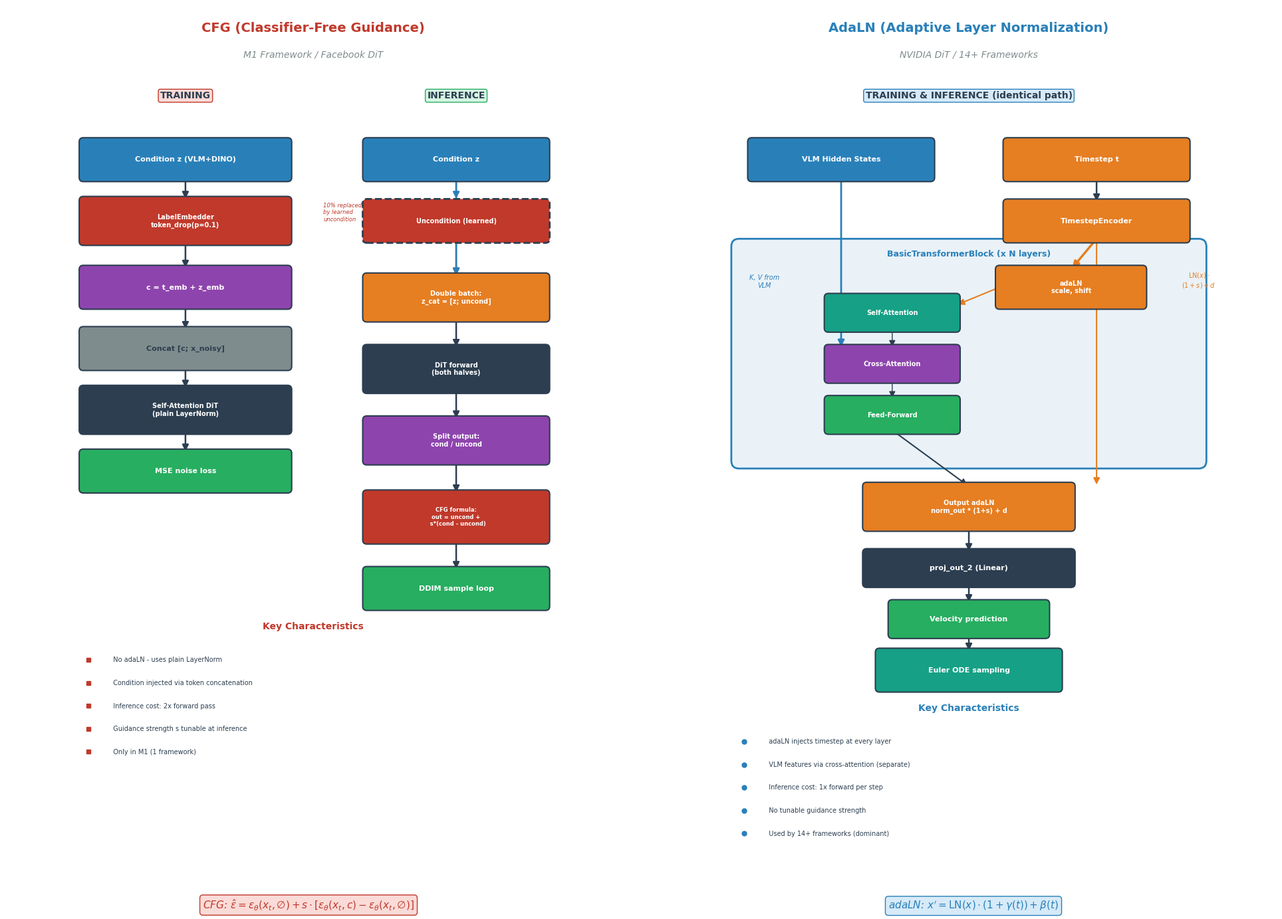

Python code for this plot: (Note: this script raises an exception after producing the figure.)
"""
CFG vs AdaNorm 在模型中的数据流对比图

左侧：CFG (Classifier-Free Guidance) 在 M1 中的数据流
  - 训练时 10% dropout，推理时 double batch + guidance 公式
右侧：AdaLN (Adaptive Layer Normalization) 在 NVIDIA DiT 中的数据流
  - 每层 adaLN 注入 timestep，cross-attention 注入 VLM features
"""

import matplotlib
matplotlib.use("Agg")
import matplotlib.pyplot as plt
from matplotlib.patches import FancyBboxPatch, FancyArrowPatch
import numpy as np

plt.rcParams["font.family"] = ["DejaVu Sans", "WenQuanYi Micro Hei", "SimHei", "sans-serif"]
plt.rcParams["axes.unicode_minus"] = False

fig, (ax1, ax2) = plt.subplots(1, 2, figsize=(20, 14))

BLUE = "#2980b9"
RED = "#c0392b"
GREEN = "#27ae60"
ORANGE = "#e67e22"
PURPLE = "#8e44ad"
TEAL = "#16a085"
GRAY = "#7f8c8d"
DARK = "#2c3e50"
GOLD = "#f1c40f"


def draw_box(ax, x, y, w, h, label, color, fontsize=9, textcolor="white", alpha=1.0, ls="-"):
    box = FancyBboxPatch(
        (x - w / 2, y - h / 2), w, h,
        boxstyle="round,pad=0.08", facecolor=color, edgecolor=DARK,
        linewidth=1.5 if ls == "-" else 2.0, alpha=alpha, zorder=3,
        linestyle=ls
    )
    ax.add_patch(box)
    ax.text(x, y, label, ha="center", va="center", fontsize=fontsize,
            fontweight="bold", color=textcolor, zorder=4)


def draw_arrow(ax, x1, y1, x2, y2, color=DARK, lw=1.8, style="-|>"):
    arrow = FancyArrowPatch(
        (x1, y1), (x2, y2),
        arrowstyle=style, color=color, lw=lw, mutation_scale=14, zorder=2
    )
    ax.add_patch(arrow)


# ══════════════════════════════════════════════════════════
# LEFT PANEL: CFG in M1 (Facebook DiT)
# ══════════════════════════════════════════════════════════
ax = ax1
ax.set_xlim(-1, 11)
ax.set_ylim(-0.5, 17)
ax.set_aspect("equal")
ax.axis("off")

ax.text(5, 16.5, "CFG (Classifier-Free Guidance)",
        ha="center", fontsize=14, fontweight="bold", color=RED)
ax.text(5, 16.0, "M1 Framework / Facebook DiT",
        ha="center", fontsize=10, color=GRAY, style="italic")

# ── Training Path (left sub) ──
ax.text(2.5, 15.2, "TRAINING", ha="center", fontsize=10,
        fontweight="bold", color=DARK,
        bbox=dict(boxstyle="round,pad=0.2", facecolor="#fadbd8", edgecolor=RED))

draw_box(ax, 2.5, 14.0, 4, 0.7, "Condition z (VLM+DINO)", BLUE, 8)
draw_box(ax, 2.5, 12.8, 4, 0.8, "LabelEmbedder\ntoken_drop(p=0.1)", RED, 7)
ax.text(5.2, 12.8, "10% replaced\nby learned\nuncondition",
        fontsize=6, color=RED, style="italic")
draw_box(ax, 2.5, 11.5, 4, 0.7, "c = t_emb + z_emb", PURPLE, 8)
draw_box(ax, 2.5, 10.3, 4, 0.7, "Concat [c; x_noisy]", GRAY, 8, DARK)
draw_box(ax, 2.5, 9.1, 4, 0.8, "Self-Attention DiT\n(plain LayerNorm)", DARK, 7)
draw_box(ax, 2.5, 7.9, 4, 0.7, "MSE noise loss", GREEN, 8)

draw_arrow(ax, 2.5, 13.65, 2.5, 13.2)
draw_arrow(ax, 2.5, 12.4, 2.5, 11.85)
draw_arrow(ax, 2.5, 11.15, 2.5, 10.65)
draw_arrow(ax, 2.5, 9.95, 2.5, 9.5)
draw_arrow(ax, 2.5, 8.7, 2.5, 8.25)

# ── Inference Path (right sub) ──
ax.text(7.8, 15.2, "INFERENCE", ha="center", fontsize=10,
        fontweight="bold", color=DARK,
        bbox=dict(boxstyle="round,pad=0.2", facecolor="#d5f5e3", edgecolor=GREEN))

draw_box(ax, 7.8, 14.0, 3.5, 0.7, "Condition z", BLUE, 8)
draw_box(ax, 7.8, 12.8, 3.5, 0.7, "Uncondition (learned)", RED, 7, ls="--")

draw_box(ax, 7.8, 11.3, 3.5, 0.8, "Double batch:\nz_cat = [z; uncond]", ORANGE, 7)
draw_arrow(ax, 7.8, 13.65, 7.8, 13.2, color=BLUE)
draw_arrow(ax, 7.8, 12.45, 7.8, 11.7, color=RED)
draw_arrow(ax, 7.8, 13.65, 7.8, 11.7, color=BLUE)

draw_box(ax, 7.8, 9.9, 3.5, 0.8, "DiT forward\n(both halves)", DARK, 7)
draw_arrow(ax, 7.8, 10.9, 7.8, 10.3)

draw_box(ax, 7.8, 8.5, 3.5, 0.8, "Split output:\ncond / uncond", PURPLE, 7)
draw_arrow(ax, 7.8, 9.5, 7.8, 8.9)

draw_box(ax, 7.8, 7.0, 3.5, 0.9, "CFG formula:\nout = uncond +\n  s*(cond - uncond)", RED, 6)
draw_arrow(ax, 7.8, 8.1, 7.8, 7.45)

draw_box(ax, 7.8, 5.6, 3.5, 0.7, "DDIM sample loop", GREEN, 8)
draw_arrow(ax, 7.8, 6.55, 7.8, 5.95)

# ── Key characteristics ──
chars_y = 4.2
ax.text(5, chars_y + 0.6, "Key Characteristics", ha="center", fontsize=10,
        fontweight="bold", color=RED)
char_items = [
    "No adaLN - uses plain LayerNorm",
    "Condition injected via token concatenation",
    "Inference cost: 2x forward pass",
    "Guidance strength s tunable at inference",
    "Only in M1 (1 framework)",
]
for i, item in enumerate(char_items):
    ax.text(1.0, chars_y - i * 0.45, f"  {item}",
            fontsize=7, color=DARK, va="center")
    ax.plot(0.6, chars_y - i * 0.45, "s", color=RED, markersize=5)

# ══════════════════════════════════════════════════════════
# RIGHT PANEL: AdaLN in NVIDIA DiT
# ══════════════════════════════════════════════════════════
ax = ax2
ax.set_xlim(-1, 11)
ax.set_ylim(-0.5, 17)
ax.set_aspect("equal")
ax.axis("off")

ax.text(5, 16.5, "AdaLN (Adaptive Layer Normalization)",
        ha="center", fontsize=14, fontweight="bold", color=BLUE)
ax.text(5, 16.0, "NVIDIA DiT / 14+ Frameworks",
        ha="center", fontsize=10, color=GRAY, style="italic")

# ── Both Training & Inference ──
ax.text(5, 15.2, "TRAINING & INFERENCE (identical path)",
        ha="center", fontsize=10, fontweight="bold", color=DARK,
        bbox=dict(boxstyle="round,pad=0.2", facecolor="#d6eaf8", edgecolor=BLUE))

# Input row
draw_box(ax, 2.5, 14.0, 3.5, 0.7, "VLM Hidden States", BLUE, 8)
draw_box(ax, 7.5, 14.0, 3.5, 0.7, "Timestep t", ORANGE, 8)

# Timestep encoder
draw_box(ax, 7.5, 12.8, 3.5, 0.7, "TimestepEncoder", ORANGE, 8)
draw_arrow(ax, 7.5, 13.65, 7.5, 13.15)

# DiT Block (big box)
block_y = 10.2
block_h = 4.2
block = FancyBboxPatch(
    (0.5, block_y - block_h / 2), 9.0, block_h,
    boxstyle="round,pad=0.15", facecolor="#eaf2f8", edgecolor=BLUE,
    linewidth=2.0, zorder=1
)
ax.add_patch(block)
ax.text(5, block_y + block_h / 2 - 0.2, "BasicTransformerBlock (x N layers)",
        ha="center", fontsize=9, fontweight="bold", color=BLUE)

# adaLN inside block
draw_box(ax, 7, 11.5, 2.8, 0.7, "adaLN\nscale, shift", ORANGE, 7)
draw_arrow(ax, 7.5, 12.45, 7, 11.85, color=ORANGE, lw=2.5)
ax.text(9.5, 11.5, r"$\mathrm{LN}(x) \cdot$" + "\n" + r"$(1+s) + d$",
        fontsize=7, color=ORANGE, ha="center", style="italic")

# Self-attention
draw_box(ax, 3.5, 11.0, 2.5, 0.6, "Self-Attention", TEAL, 7)
draw_arrow(ax, 5.6, 11.5, 4.75, 11.15, color=ORANGE, lw=1.5)

# Cross-attention
draw_box(ax, 3.5, 10.0, 2.5, 0.6, "Cross-Attention", PURPLE, 7)
draw_arrow(ax, 2.5, 13.65, 2.5, 10.3, color=BLUE, lw=2.0)
ax.text(1.0, 11.5, "K, V from\nVLM", fontsize=7, color=BLUE, ha="center", style="italic")

# FFN
draw_box(ax, 3.5, 9.0, 2.5, 0.6, "Feed-Forward", GREEN, 7)
draw_arrow(ax, 3.5, 10.65, 3.5, 10.3, color=DARK, lw=1)
draw_arrow(ax, 3.5, 9.7, 3.5, 9.3, color=DARK, lw=1)

# Output adaLN
draw_box(ax, 5, 7.2, 4.0, 0.8, "Output adaLN\nnorm_out * (1+s) + d", ORANGE, 7)
draw_arrow(ax, 3.5, 8.7, 5, 7.6, color=DARK, lw=1.5)
draw_arrow(ax, 7.5, 12.45, 7.5, 7.6, color=ORANGE, lw=1.5)

# Projection
draw_box(ax, 5, 6.0, 4.0, 0.6, "proj_out_2 (Linear)", DARK, 8)
draw_arrow(ax, 5, 6.8, 5, 6.3)

# Action output
draw_box(ax, 5, 5.0, 3.0, 0.6, "Velocity prediction", GREEN, 8)
draw_arrow(ax, 5, 5.7, 5, 5.3)

# Flow matching sampling
draw_box(ax, 5, 4.0, 3.5, 0.7, "Euler ODE sampling", TEAL, 8)
draw_arrow(ax, 5, 4.7, 5, 4.35)

# ── Key characteristics ──
chars_y = 2.6
ax.text(5, chars_y + 0.6, "Key Characteristics", ha="center", fontsize=10,
        fontweight="bold", color=BLUE)
char_items = [
    "adaLN injects timestep at every layer",
    "VLM features via cross-attention (separate)",
    "Inference cost: 1x forward per step",
    "No tunable guidance strength",
    "Used by 14+ frameworks (dominant)",
]
for i, item in enumerate(char_items):
    ax.text(1.0, chars_y - i * 0.45, f"  {item}",
            fontsize=7, color=DARK, va="center")
    ax.plot(0.6, chars_y - i * 0.45, "o", color=BLUE, markersize=5)

fig.tight_layout(pad=2.0)

# ── Bottom comparison formula bar ──
fig.text(0.25, 0.01,
         r"CFG: $\hat{\epsilon} = \epsilon_\theta(x_t, \varnothing) + s \cdot [\epsilon_\theta(x_t, c) - \epsilon_\theta(x_t, \varnothing)]$",
         ha="center", fontsize=11, color=RED, style="italic",
         bbox=dict(boxstyle="round,pad=0.3", facecolor="#fadbd8", edgecolor=RED))
fig.text(0.75, 0.01,
         r"adaLN: $x' = \mathrm{LN}(x) \cdot (1 + \gamma(t)) + \beta(t)$",
         ha="center", fontsize=11, color=BLUE, style="italic",
         bbox=dict(boxstyle="round,pad=0.3", facecolor="#d6eaf8", edgecolor=BLUE))

plt.savefig("/home/luogang/SRC/Robot/starVLA/b/d/asset/cfg_vs_adaln_flow.png",
            dpi=180, bbox_inches="tight")
print("Saved cfg_vs_adaln_flow.png")
